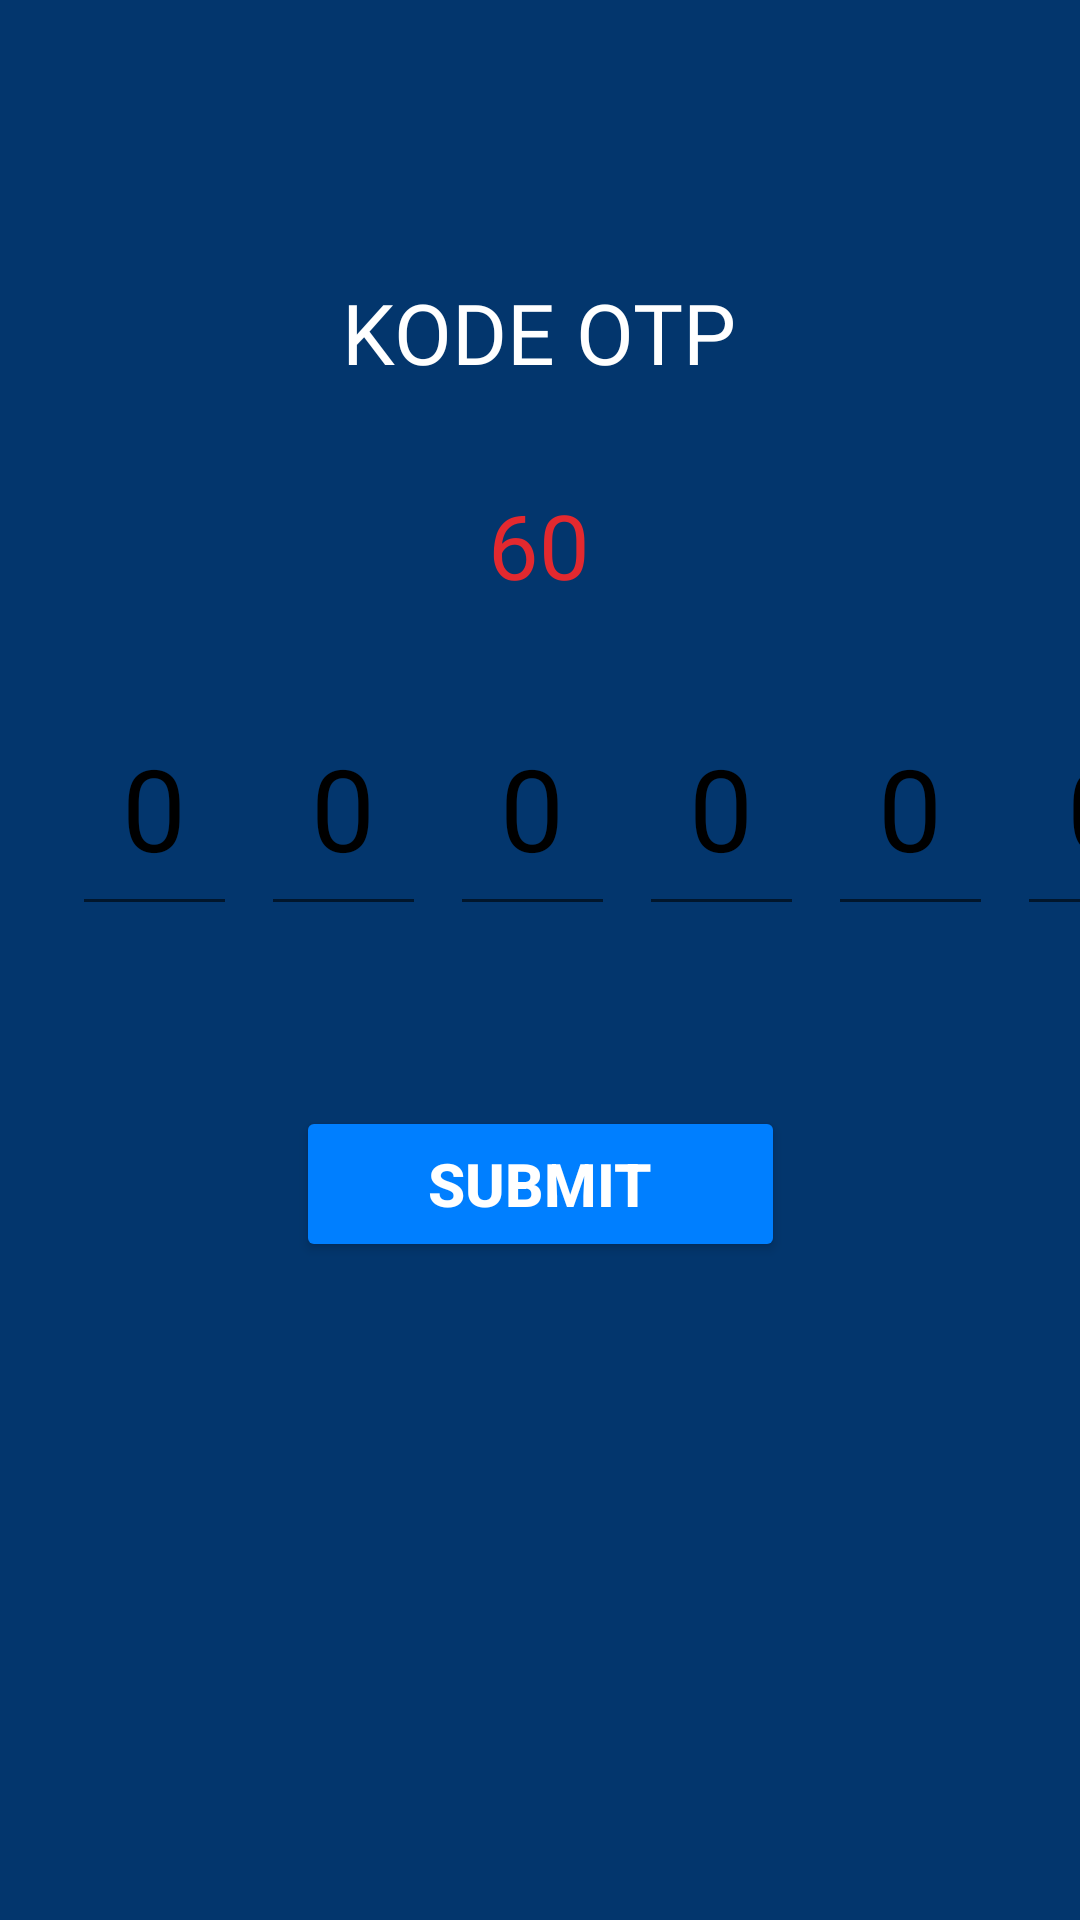

Here is an Android app screen rendered from its layout file. Give the layout XML and the strings, colors and styles it references.
<!-- AndroidManifest.xml: application theme Theme.FALL -->
<!-- res/layout/activity_otp.xml -->
<?xml version="1.0" encoding="utf-8"?>
<androidx.constraintlayout.widget.ConstraintLayout xmlns:android="http://schemas.android.com/apk/res/android"
    xmlns:app="http://schemas.android.com/apk/res-auto"
    xmlns:tools="http://schemas.android.com/tools"
    android:layout_width="match_parent"
    android:layout_height="match_parent"
    tools:context=".OtpActivity"
    android:background="@color/bg">


    <TextView
        android:id="@+id/textViewKode"
        android:layout_width="wrap_content"
        android:layout_height="wrap_content"
        android:layout_marginTop="92dp"
        android:text="KODE OTP"
        android:textColor="@color/white"
        android:fontFamily="@font/lato_heavy"
        android:textSize="28sp"
        app:layout_constraintEnd_toEndOf="parent"
        app:layout_constraintHorizontal_bias="0.498"
        app:layout_constraintStart_toStartOf="parent"
        app:layout_constraintTop_toTopOf="parent" />

    <TextView
        android:id="@+id/textViewTimer"
        android:layout_width="wrap_content"
        android:layout_height="wrap_content"
        android:layout_marginTop="32dp"
        android:text="60"
        android:textColor="#E3292F"
        android:fontFamily="@font/lato_bold"
        android:textSize="30sp"
        app:layout_constraintEnd_toEndOf="@+id/textViewKode"
        app:layout_constraintStart_toStartOf="@+id/textViewKode"
        app:layout_constraintTop_toBottomOf="@+id/textViewKode" />

    <EditText
        android:id="@+id/editTextNumber1"
        android:layout_width="55dp"
        android:layout_height="75dp"
        android:layout_marginStart="24dp"
        android:layout_marginTop="32dp"
        android:ems="10"
        android:fontFamily="@font/lato_bold"
        android:gravity="center_horizontal"
        android:hint="0"
        android:inputType="number"
        android:textColor="@color/text"
        android:textColorHint="@color/black"
        android:textSize="38sp"
        app:layout_constraintStart_toStartOf="parent"
        app:layout_constraintTop_toBottomOf="@+id/textViewTimer" />

    <EditText
        android:id="@+id/editTextNumber2"
        android:layout_width="55dp"
        android:layout_height="75dp"
        android:hint="0"
        android:textColorHint="@color/black"
        android:gravity="center_horizontal"
        android:fontFamily="@font/lato_bold"
        android:textColor="@color/text"
        android:textSize="38sp"
        android:layout_marginStart="8dp"
        android:ems="10"
        android:inputType="number"
        app:layout_constraintStart_toEndOf="@+id/editTextNumber1"
        app:layout_constraintTop_toTopOf="@+id/editTextNumber1" />

    <EditText
        android:id="@+id/editTextNumber3"
        android:layout_width="55dp"
        android:layout_height="75dp"
        android:hint="0"
        android:textColorHint="@color/black"
        android:gravity="center_horizontal"
        android:fontFamily="@font/lato_bold"
        android:textColor="@color/text"
        android:textSize="38sp"
        android:layout_marginStart="8dp"
        android:ems="10"
        android:inputType="number"
        app:layout_constraintStart_toEndOf="@+id/editTextNumber2"
        app:layout_constraintTop_toTopOf="@+id/editTextNumber2" />

    <EditText
        android:id="@+id/editTextNumber4"
        android:layout_width="55dp"
        android:layout_height="75dp"
        android:hint="0"
        android:textColorHint="@color/black"
        android:fontFamily="@font/lato_bold"
        android:textColor="@color/text"
        android:textSize="38sp"
        android:gravity="center_horizontal"
        android:layout_marginStart="8dp"
        android:ems="10"
        android:inputType="number"
        app:layout_constraintStart_toEndOf="@+id/editTextNumber3"
        app:layout_constraintTop_toTopOf="@+id/editTextNumber3" />

    <EditText
        android:id="@+id/editTextNumber5"
        android:layout_width="55dp"
        android:layout_height="75dp"
        android:hint="0"
        android:textColorHint="@color/black"
        android:gravity="center_horizontal"
        android:fontFamily="@font/lato_bold"
        android:textColor="@color/text"
        android:textSize="38sp"
        android:layout_marginStart="8dp"
        android:ems="10"
        android:inputType="number"
        app:layout_constraintStart_toEndOf="@+id/editTextNumber4"
        app:layout_constraintTop_toTopOf="@+id/editTextNumber4" />



    <EditText
        android:id="@+id/editTextNumber6"
        android:layout_width="55dp"
        android:layout_height="75dp"
        android:hint="0"
        android:textColorHint="@color/black"
        android:gravity="center_horizontal"
        android:fontFamily="@font/lato_bold"
        android:textColor="@color/text"
        android:textSize="38sp"
        android:layout_marginStart="8dp"
        android:ems="10"
        android:inputType="number"
        app:layout_constraintStart_toEndOf="@+id/editTextNumber5"
        app:layout_constraintTop_toTopOf="@+id/editTextNumber5" />

    <Button
        android:id="@+id/buttonToLogin"
        android:layout_width="163dp"
        android:layout_height="52dp"
        android:layout_marginTop="60dp"
        android:backgroundTint="@color/button"
        android:text="SUBMIT"
        android:textColor="@color/white"
        android:textSize="20sp"
        android:textStyle="bold"
        app:layout_constraintEnd_toEndOf="parent"
        app:layout_constraintStart_toStartOf="parent"
        app:layout_constraintTop_toBottomOf="@+id/editTextNumber3" />

</androidx.constraintlayout.widget.ConstraintLayout>
<!-- resources referenced by this layout -->
<resources>
  <color name="bg">#03366D</color>
  <color name="black">#FF000000</color>
  <color name="button">#007FFF</color>
  <color name="text">#ddf509</color>
  <color name="white">#FFFFFFFF</color>
  <style name="Theme.FALL" parent="Theme.MaterialComponents.DayNight.DarkActionBar">
          
          <item name="colorPrimary">@color/bg</item>
          <item name="colorPrimaryVariant">@color/purple_700</item>
          <item name="colorOnPrimary">@color/white</item>
          
          <item name="colorSecondary">@color/teal_200</item>
          <item name="colorSecondaryVariant">@color/teal_700</item>
          <item name="colorOnSecondary">@color/black</item>
          
          <item name="android:statusBarColor">@color/bg</item>
          
      </style>
  <color name="purple_700">#FF3700B3</color>
  <color name="teal_200">#FF03DAC5</color>
  <color name="teal_700">#FF018786</color>
</resources>
